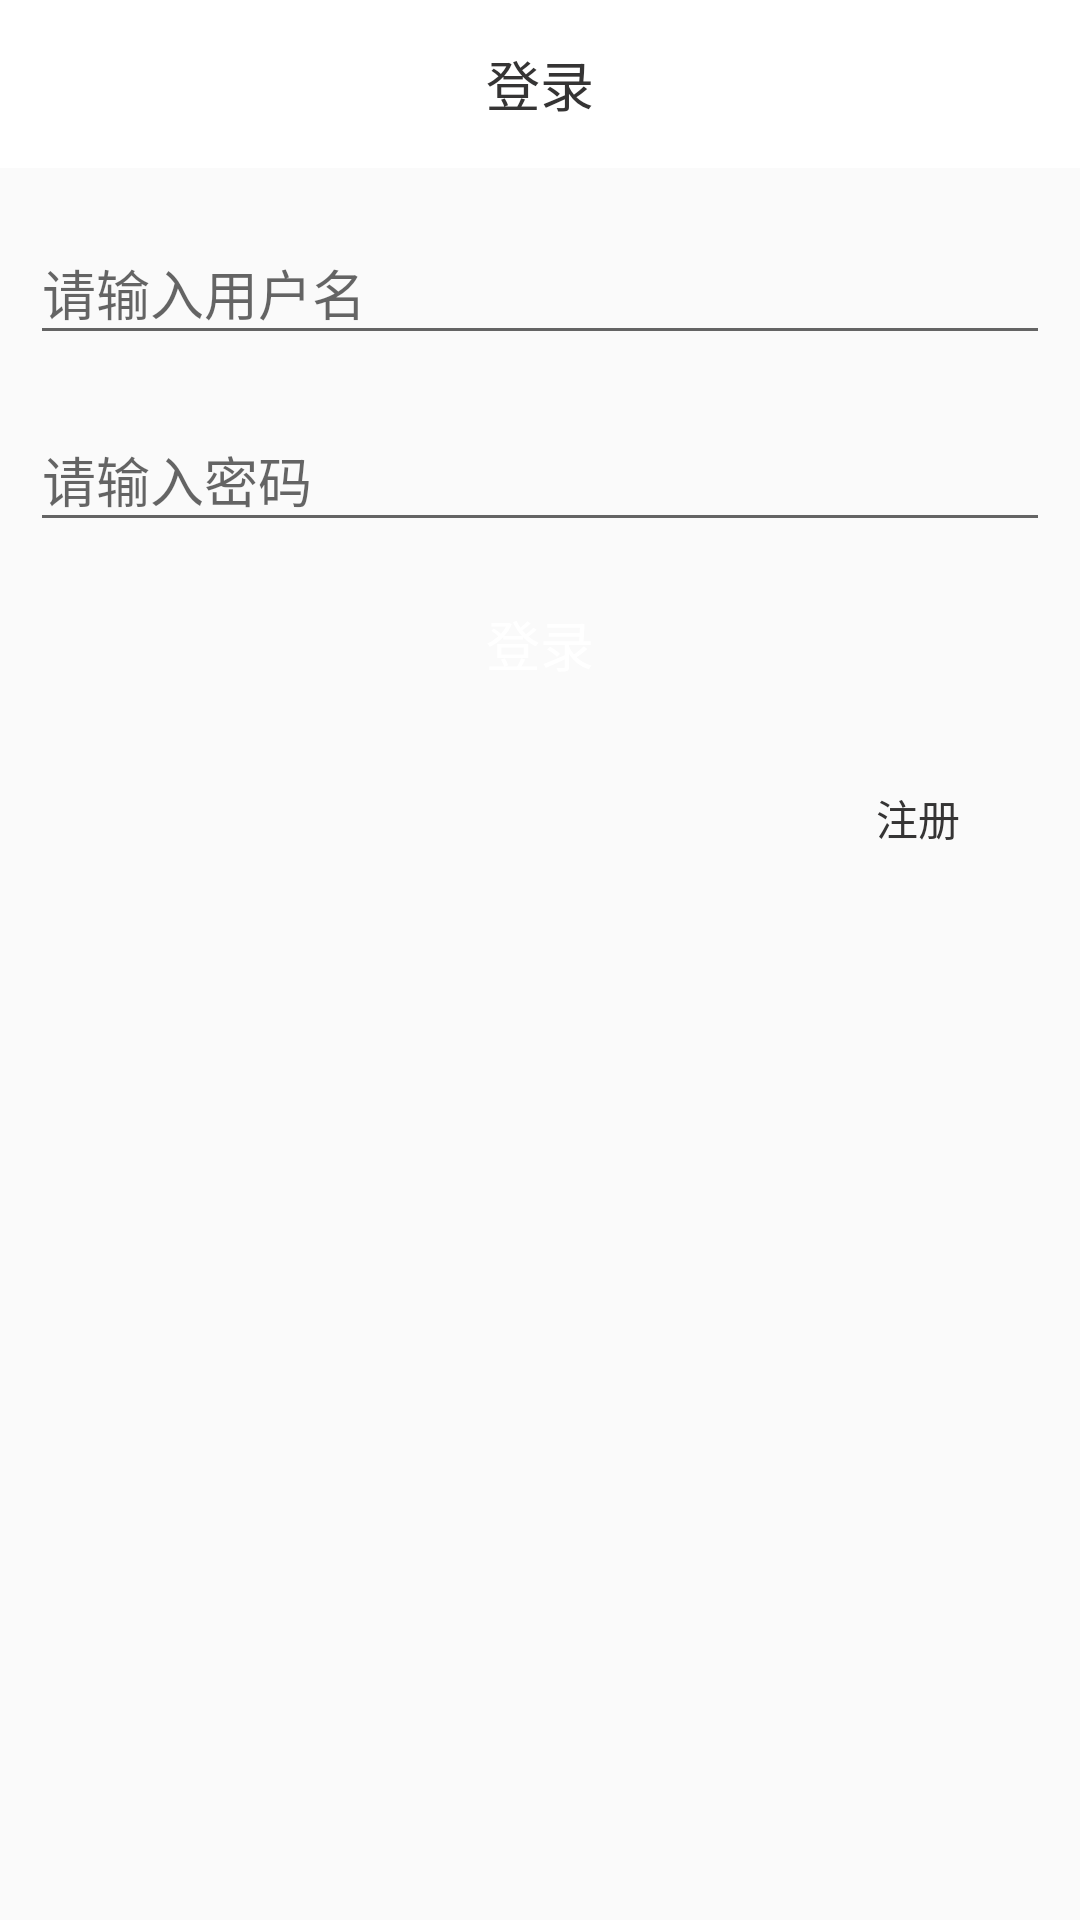

Android layout source for this screen:
<!-- AndroidManifest.xml: application theme AppTheme -->
<!-- res/layout/activity_login.xml -->
<?xml version="1.0" encoding="utf-8"?>
<android.support.constraint.ConstraintLayout xmlns:android="http://schemas.android.com/apk/res/android"
    xmlns:app="http://schemas.android.com/apk/res-auto"
    android:layout_width="match_parent"
    android:layout_height="match_parent">

    <android.support.v7.widget.Toolbar
        android:id="@+id/head"
        android:layout_width="match_parent"
        android:layout_height="wrap_content"
        android:background="@color/baseBackground"
        app:contentInsetStart="0dp"
        app:layout_constraintStart_toStartOf="parent"
        app:layout_constraintTop_toTopOf="parent">

        <ImageView
            android:id="@+id/back"
            android:layout_width="wrap_content"
            android:layout_height="wrap_content"
            android:src="@drawable/back_selector"
            android:layout_marginStart="12dp"
            android:layout_gravity="center_vertical"/>

        <TextView
            android:id="@+id/title"
            android:layout_width="wrap_content"
            android:layout_height="wrap_content"
            android:text="@string/login"
            android:textColor="@color/baseTextColor"
            android:textSize="18sp"
            android:layout_gravity="center" />

    </android.support.v7.widget.Toolbar>

    <android.support.design.widget.TextInputLayout
        android:id="@+id/til_username"
        android:layout_width="match_parent"
        android:layout_height="wrap_content"
        app:boxBackgroundColor="@color/button_border"
        android:layout_marginTop="12dp"
        android:layout_margin="@dimen/login_margin"
        app:layout_constraintEnd_toEndOf="parent"
        app:layout_constraintStart_toStartOf="parent"
        app:layout_constraintTop_toBottomOf="@id/head">

        <EditText
            android:id="@+id/username"
            android:layout_width="match_parent"
            android:layout_height="wrap_content"
            android:hint="@string/input_username"
            app:layout_constraintEnd_toEndOf="parent"
            app:layout_constraintStart_toStartOf="parent"
            app:layout_constraintTop_toBottomOf="@id/head" />
    </android.support.design.widget.TextInputLayout>

    <android.support.design.widget.TextInputLayout
        android:id="@+id/til_password"
        android:layout_width="match_parent"
        android:layout_height="wrap_content"
        android:layout_marginTop="12dp"
        android:layout_margin="@dimen/login_margin"
        app:boxBackgroundColor="@color/button_border"
        app:layout_constraintEnd_toEndOf="parent"
        app:layout_constraintStart_toStartOf="parent"
        app:layout_constraintTop_toBottomOf="@id/til_username">

        <EditText
            android:id="@+id/password"
            android:layout_width="match_parent"
            android:layout_height="wrap_content"
            android:hint="@string/input_password"
            android:inputType="textPassword"
            />
    </android.support.design.widget.TextInputLayout>

    <Button
        android:id="@+id/login"
        android:layout_width="match_parent"
        android:layout_height="wrap_content"
        android:layout_margin="@dimen/login_margin"
        android:background="@drawable/register_button_bg"
        android:text="@string/login"
        android:layout_marginTop="12dp"
        android:textSize="18sp"
        android:textColor="@color/baseTextColorLight"
        app:layout_constraintEnd_toEndOf="parent"
        app:layout_constraintStart_toStartOf="parent"
        app:layout_constraintTop_toBottomOf="@id/til_password" />

    <Button
        android:id="@+id/go_register"
        android:layout_width="wrap_content"
        android:layout_height="wrap_content"
        android:layout_margin="@dimen/login_margin"
        android:background="@null"
        android:text="@string/register"
        android:textColor="@color/baseTextColor"
        app:layout_constraintEnd_toEndOf="parent"
        app:layout_constraintTop_toBottomOf="@id/login" />

</android.support.constraint.ConstraintLayout>
<!-- resources referenced by this layout -->
<resources>
  <color name="baseBackground">#FFFFFF</color>
  <color name="baseTextColor">#353434</color>
  <color name="baseTextColorLight">#FFFFFF</color>
  <color name="button_border">#06B3ED</color>
  <dimen name="login_margin">10dp</dimen>
  <string name="input_password">请输入密码</string>
  <string name="input_username">请输入用户名</string>
  <string name="login">登录</string>
  <string name="register">注册</string>
  <style name="AppTheme" parent="Theme.AppCompat.DayNight.NoActionBar">
          
          <item name="colorPrimary">@color/colorPrimary</item>
          <item name="colorPrimaryDark">@color/colorPrimaryDark</item>
          <item name="colorAccent">@color/colorAccent</item>
          <item name="android:textColor">@color/baseTextColor</item>
          <item name="android:statusBarColor">@android:color/transparent</item>
      </style>
  <color name="colorPrimary">#3F51B5</color>
  <color name="colorPrimaryDark">#303F9F</color>
  <color name="colorAccent">#06B3ED</color>
</resources>
